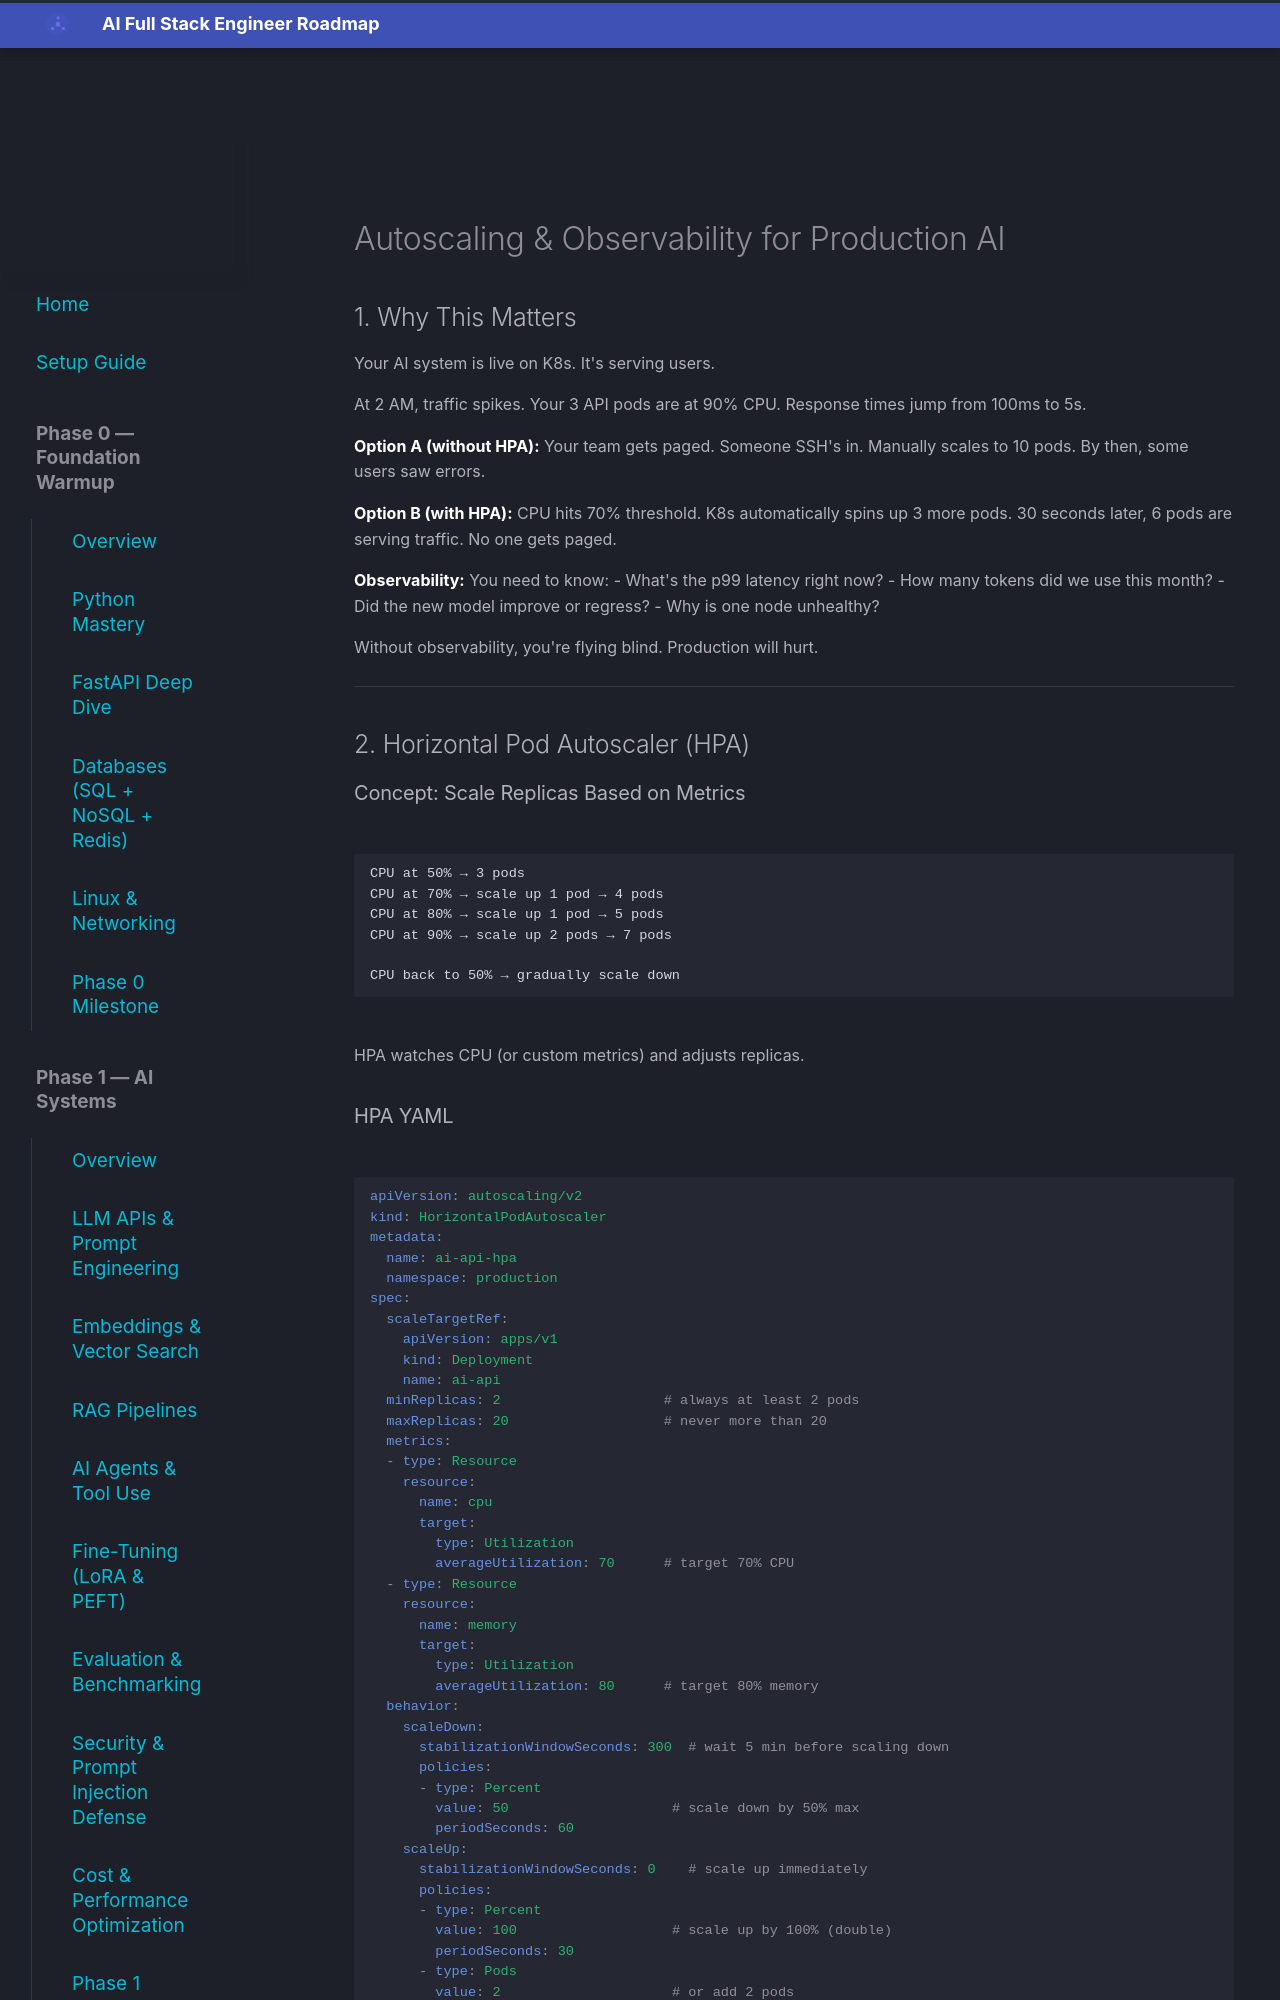

repository: aabdelmotalib/ai_roadmap · page: phase4/scaling/index.html · generator: mkdocs

# Autoscaling & Observability for Production AI

## 1. Why This Matters

Your AI system is live on K8s. It's serving users.

At 2 AM, traffic spikes. Your 3 API pods are at 90% CPU. Response times jump from 100ms to 5s.

**Option A (without HPA):** Your team gets paged. Someone SSH's in. Manually scales to 10 pods. By then, some users saw errors.

**Option B (with HPA):** CPU hits 70% threshold. K8s automatically spins up 3 more pods. 30 seconds later, 6 pods are serving traffic. No one gets paged.

**Observability:** You need to know:
- What's the p99 latency right now?
- How many tokens did we use this month?
- Did the new model improve or regress?
- Why is one node unhealthy?

Without observability, you're flying blind. Production will hurt.

---

## 2. Horizontal Pod Autoscaler (HPA)

### Concept: Scale Replicas Based on Metrics

```
CPU at 50% → 3 pods
CPU at 70% → scale up 1 pod → 4 pods
CPU at 80% → scale up 1 pod → 5 pods
CPU at 90% → scale up 2 pods → 7 pods

CPU back to 50% → gradually scale down
```

HPA watches CPU (or custom metrics) and adjusts replicas.
